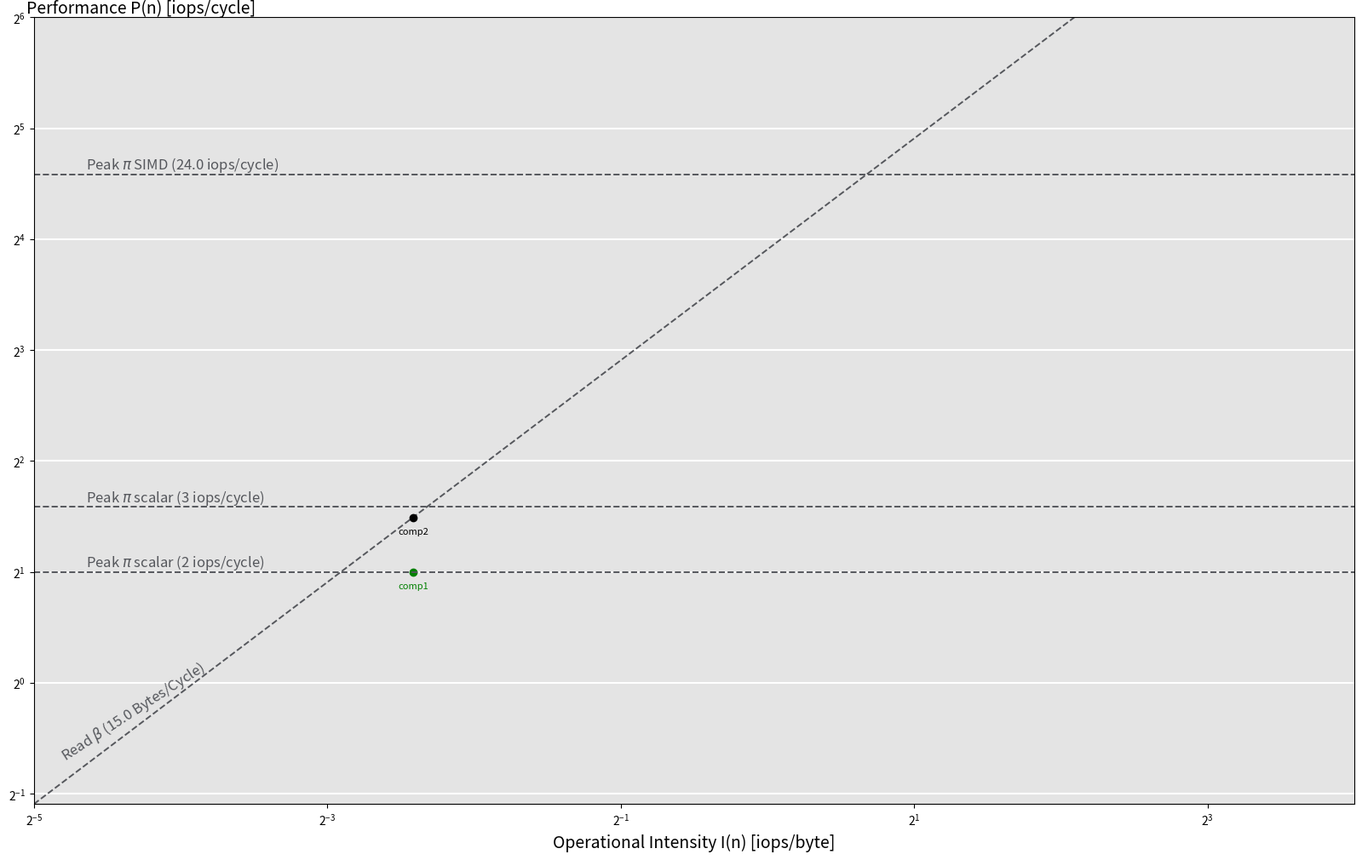

Generate this figure with matplotlib: (Note: this script raises an exception after producing the figure.)
import matplotlib.pyplot as plt
from mpl_toolkits.axisartist.axislines import SubplotZero
import numpy as np

XMIN = 0.03125
XMAX = 2**4

fig = plt.figure(figsize=(20, 12), facecolor="white")
plt.gca().set_facecolor("#E4E4E4")


SIMD_LEN = 256
GB = 10**9
FREQ = 2 * (10**9)
MEM_BW = 30 * (10**9)

INT32 = 32

#### Exercise 3a
###  No SIMD
PEAK_scalar = 3
MEM_BW = MEM_BW / FREQ

#  Memory bound
x = np.linspace(XMIN, XMAX, 100)
y_mem_scalar = [(MEM_BW * i) for i in x ]
plt.plot(x, y_mem_scalar, color='#55575C', linestyle='--', linewidth=1.4)
#  Compute bound
y_comp_scalar = [PEAK_scalar for i in x]
plt.plot(x, y_comp_scalar, color='#55575C', linestyle='--', linewidth=1.4)
plt.text(0.04,y_comp_scalar[0], f"Peak $\pi$ scalar ({y_comp_scalar[0]} iops/cycle)", fontsize=12, va='bottom', ha='left', color='#55575C') 

plt.text(0.035, 0.6, f"Read $\\beta$ ({MEM_BW} Bytes/Cycle)", fontsize=12, va='bottom', ha='left', color='#55575C', rotation=33)

# plt.plot(x, [min(y_mem_scalar[i], y_comp_scalar[i]) for i in range(len(x))], color='black', linestyle='-', linewidth=1.4)

### With SIMD
PEAK_simd = 3 * (SIMD_LEN/INT32)
y_comp_simd = [PEAK_simd for i in x]
# Compute bound
plt.plot(x, y_comp_simd, color='#55575C', linestyle='--', linewidth=1.4)
plt.text(0.04,y_comp_simd[0], f"Peak $\pi$ SIMD ({y_comp_simd[0]} iops/cycle)", fontsize=12, va='bottom', ha='left', color='#55575C')


#  Roofline plot

# color1 = "#BF4E30"
# color2 = "#FF916A"
# color3 = "#4E937A"
# ax = SubplotZero(fig, 111)
# fig.add_subplot(ax)
# for direction in ["xzero", "yzero"]:
#     ax.axis[direction].set_axisline_style("-|>", size=2)
#     ax.axis[direction].set_visible(True)
# for direction in ["left", "right", "bottom", "top"]:
#     ax.axis[direction].set_visible(False)
# line1, = plt.plot(x1, y1, '^-', color=color1)  # Added data point dots
# line2, = plt.plot(x2, y2, 'o-', color=color2)  # Added data point dots
# line3, = plt.plot(x3, y3, 's-', color=color3)  # Added data point dots

plt.gca().yaxis.grid(True, which='major', color='w', linestyle='-', linewidth=1.5)
plt.xlabel("Operational Intensity I(n) [iops/byte]", fontsize=14, rotation=0, labelpad=5, ha='center')
plt.ylabel("Performance P(n) [iops/cycle]", fontsize=14, rotation=0, ha='left', labelpad=-15, position=(1,1))

# Plot bounds
plt.ylim(np.min(y_mem_scalar), 2**6)
plt.xlim(np.min(x), XMAX)
plt.xscale("log", base=2)
plt.yscale("log", base=2)

# plt.text(1500, 1.5, "i) No optimizations", fontsize=12, va='center', ha='right', color=color1, fontweight='bold')
# plt.text(1800, 3, "ii) -O3, no vectorization", fontsize=12, va='center', ha='right', color=color2, fontweight='bold')
# plt.text(2000, 6.5, "iii) All major optimizations", fontsize=12, va='top', ha='right', color=color3, fontweight='bold')
# plt.text(2000, 8, f"Best: {bestY}", fontsize=25, va='center', ha='right', color="black", fontweight='bold')


#### Exercise 3b
comp1_PEAK_scalar = 2
comp1_I = 3/16


#  Memory bound
comp1_P_scalar = min(comp1_PEAK_scalar, MEM_BW * comp1_I)
print("comp1_P_scalar", comp1_P_scalar)
# Plot point
plt.plot(comp1_I, comp1_P_scalar, 'o', color='green', label="comp1")
plt.text(comp1_I, comp1_P_scalar, "\ncomp1", color='green', fontsize=8, ha='center', va='top')
#  Compute bound
y_comp_scalar = [comp1_PEAK_scalar for i in x]
plt.plot(x, y_comp_scalar, color='#55575C', linestyle='--', linewidth=1.4)
plt.text(0.04,y_comp_scalar[0], f"Peak $\pi$ scalar ({y_comp_scalar[0]} iops/cycle)", fontsize=12, va='bottom', ha='left', color='#55575C') 







comp2_PEAK_scalar = 3
comp2_I = 3/16

#  Memory bound
comp2_P_scalar = min(comp2_PEAK_scalar, MEM_BW * comp2_I)
print("comp2_P_scalar", comp2_P_scalar)
# Plot point
plt.plot(comp2_I, comp2_P_scalar, 'o', color='black', label="comp2")
plt.text(comp2_I, comp2_P_scalar, "\ncomp2", fontsize=8, ha='center', va='top')
#  Compute bound
# y_comp_scalar = [comp2_PEAK_scalar for i in x]
# plt.plot(x, y_comp_scalar, color='#55575C', linestyle='--', linewidth=1.4)
# plt.text(0.04,y_comp_scalar[0], f"Peak $\pi$ scalar ({y_comp_scalar[0]} iops/cycle)", fontsize=12, va='bottom', ha='left', color='#55575C')


with open("out/ex3b_comp1_P_scalar.tex", "w") as f:
    f.write(f"{comp1_P_scalar}")
with open("out/ex3b_comp2_P_scalar.tex", "w") as f:
    f.write(f"{comp2_P_scalar}")

#### Exercise 3c


comp1_peak_simd = comp1_PEAK_scalar * (SIMD_LEN/INT32)
# Memory bound
comp1_P_simd = min(comp1_peak_simd, MEM_BW * comp1_I)
comp1_speedup = comp1_P_simd / comp1_P_scalar
print("comp1_speedup", comp1_speedup)

comp2_peak_simd = comp2_PEAK_scalar * (SIMD_LEN/INT32)
# Memory bound
comp2_P_simd = min(comp2_peak_simd, MEM_BW * comp2_I)
comp2_speedup = comp2_P_simd / comp2_P_scalar
print("comp2_speedup", comp1_speedup)



with open("out/ex3c_comp1_speedup.tex", "w") as f:
    f.write(f"{comp1_speedup}")
with open("out/ex3c_comp2_speedup.tex", "w") as f:
    f.write(f"{comp2_speedup}")



#### Exercise 3d    
comp3_PEAK_scalar = 3
comp3_I = lambda m: 3*m / 16

#  Memory bound
# comp3_P_scalar = min(comp3_PEAK_scalar, MEM_BW * comp3_I(1))
# print("comp3_P_scalar", comp3_P_scalar)

# with open("out/ex3d_comp3_P_scalar.tex", "w") as f:
#     f.write(f"{comp3_P_scalar}")

#### Exercise 3e

comp3_I_x = []
comp3_P_y = []
for i in [4,8,32]:
    comp3_PEAK_scalar = 3 * (SIMD_LEN/INT32) if i >= 8 else 3
    comp3_P_scalar = min(comp3_PEAK_scalar, MEM_BW * comp3_I(i))
    comp3_I_x.append(comp3_I(i))
    comp3_P_y.append(comp3_P_scalar)
    plt.text(comp3_I_x[-1], comp3_P_y[-1], f"\ncomp3\nm={i}", fontsize=8, ha='center', va='top')
    print(f"comp3_P_scalar_{i}", comp3_P_scalar)


plt.plot(comp3_I_x, comp3_P_y, '-o', color='blue', label="comp3")
    
plt.legend(loc='upper right', fontsize=12)
plt.subplots_adjust(left=0.05, right=0.95, top=0.95, bottom=0.05, wspace=0.2, hspace=0.2)
plt.savefig("out/ex3a.pdf")
plt.show()
